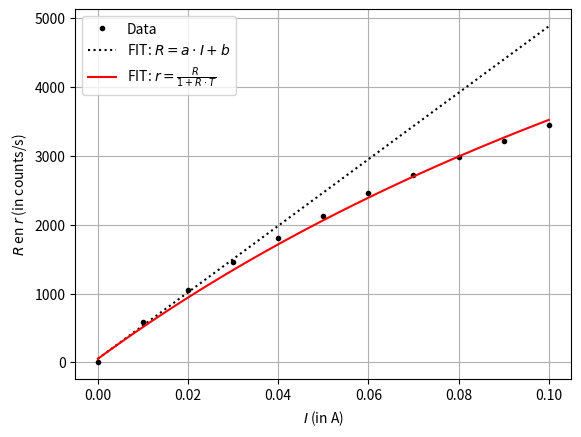

This chart was generated by the following Python code:
## Importeren
import numpy as np
import matplotlib.pyplot as plt
from scipy.optimize import curve_fit
import time


## Functies

def R_func(I,a,b):
    return a*I+b

def r_func(R,T):
    return R/(1+R*T)


## Resolving time
plt.close()

I = np.array([])
for i in range(11):
    I = np.append(I,i/100) #Array I maken
I_lin = np.linspace(0,10,50)/100


f = np.array([0.2,590.8,1054,1457,1810,2133,2465,2718,2979,3224,3451]) # Array gemeten waarden

cf_R, covariance_R = curve_fit(R_func, I[:4] ,f[:4]) # R_func fitten (lineaire fit)
R_cf = R_func(I_lin,cf_R[0],cf_R[1]) # Functie invullen voor lineaire fit


R = []
for i in range(11):
    R_i = R_func(I[i],cf_R[0],cf_R[1])
    R.append(R_i)

R_lin = np.linspace(min(R),max(R))


cf_r, covariance_r = curve_fit(r_func, R, f)
r_cf = r_func(R_lin,cf_r[0])

e1_alles = np.sqrt(abs(np.diag(covariance_r)))
e1_T = e1_alles[0]
print(e1_T)



#cf_r2, covariance_r = curve_fit(r_func, R[4:], f[4:])
#r_cf2 = r_func(R_lin,cf_r2[0])
#print(cf_r,cf_r2)

print("The resolvetime T =",cf_r[0])

plt.rcParams['figure.dpi'] = 100
plt.plot(I,f,".", color='black', label = "Data")
plt.plot(I_lin,R_cf, color='black', linestyle='dotted', label = 'FIT: $R = a \cdot I + b$')
plt.plot(I_lin,r_cf, color='red', label = 'FIT: $r = \\frac{R}{1+R \cdot T}$')
#plt.plot(I_lin,r_cf2, label = 'FIT: Non linear')
plt.xlabel("$I$ (in A)")
plt.ylabel("$R$ en $r$ (in counts/s)")
plt.legend()
plt.grid()
plt.show()